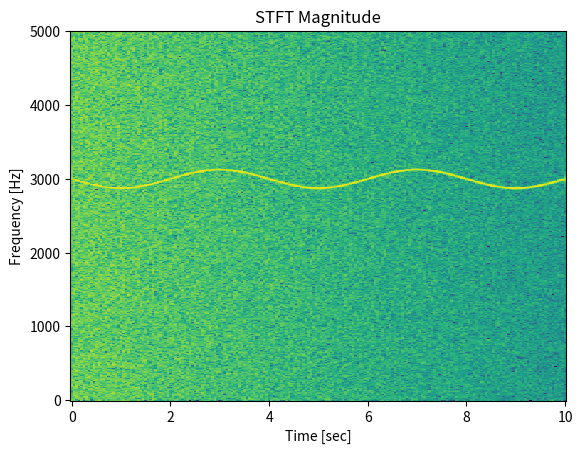

Here is the Python script that generated this plot:
#!/usr/bin/env python
# -*- coding: UTF-8 -*-

from scipy import signal
import numpy as np
import matplotlib.pyplot as plt

# REF [site] >> https://docs.scipy.org/doc/scipy/reference/generated/scipy.signal.stft.html
def stft_example():
	# Generate a test signal, a 2 Vrms sine wave whose frequency is slowly modulated around 3kHz, corrupted by white noise of exponentially decreasing magnitude sampled at 10 kHz.
	fs = 10e3
	N = 1e5

	amp = 2 * np.sqrt(2)
	noise_power = 0.01 * fs / 2
	time = np.arange(N) / float(fs)
	mod = 500 * np.cos(2 * np.pi * 0.25 * time)
	carrier = amp * np.sin(2 * np.pi * 3e3 * time + mod)
	noise = np.random.normal(scale=np.sqrt(noise_power), size=time.shape)
	noise *= np.exp(-time / 5)
	x = carrier + noise

	# Compute the spectrogram.
	#f, t, Zxx = signal.stft(x, fs, nperseg=256)  # Zxx.shape = (129, 783).
	f, t, Zxx = signal.stft(x, fs, nperseg=1000)  # Zxx.shape = (501, 201).

	# Plot the spectrogram.
	#plt.pcolormesh(t, f, np.abs(Zxx))
	plt.pcolormesh(t, f, 20 * np.log10(np.abs(Zxx)))
	plt.title('STFT Magnitude')
	plt.ylabel('Frequency [Hz]')
	plt.xlabel('Time [sec]')
	plt.show()

def main():
	stft_example()

#--------------------------------------------------------------------

if '__main__' == __name__:
	main()
